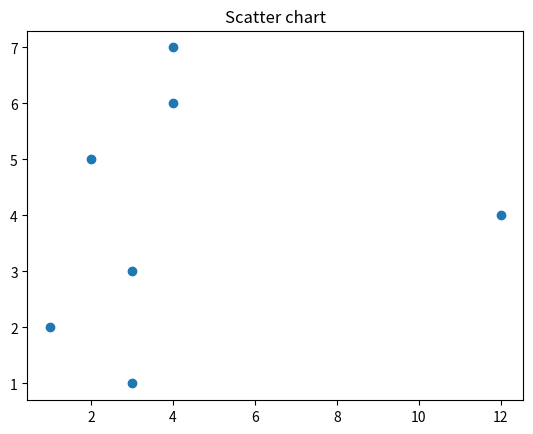

This figure's Python source:
# Scatter plot
import matplotlib.pyplot as plt
x = [3,1,3,12,2,4,4]
y = [3,2,1,4,5,6,7]
plt.scatter(x,y)
plt.title("Scatter chart")
plt.show()